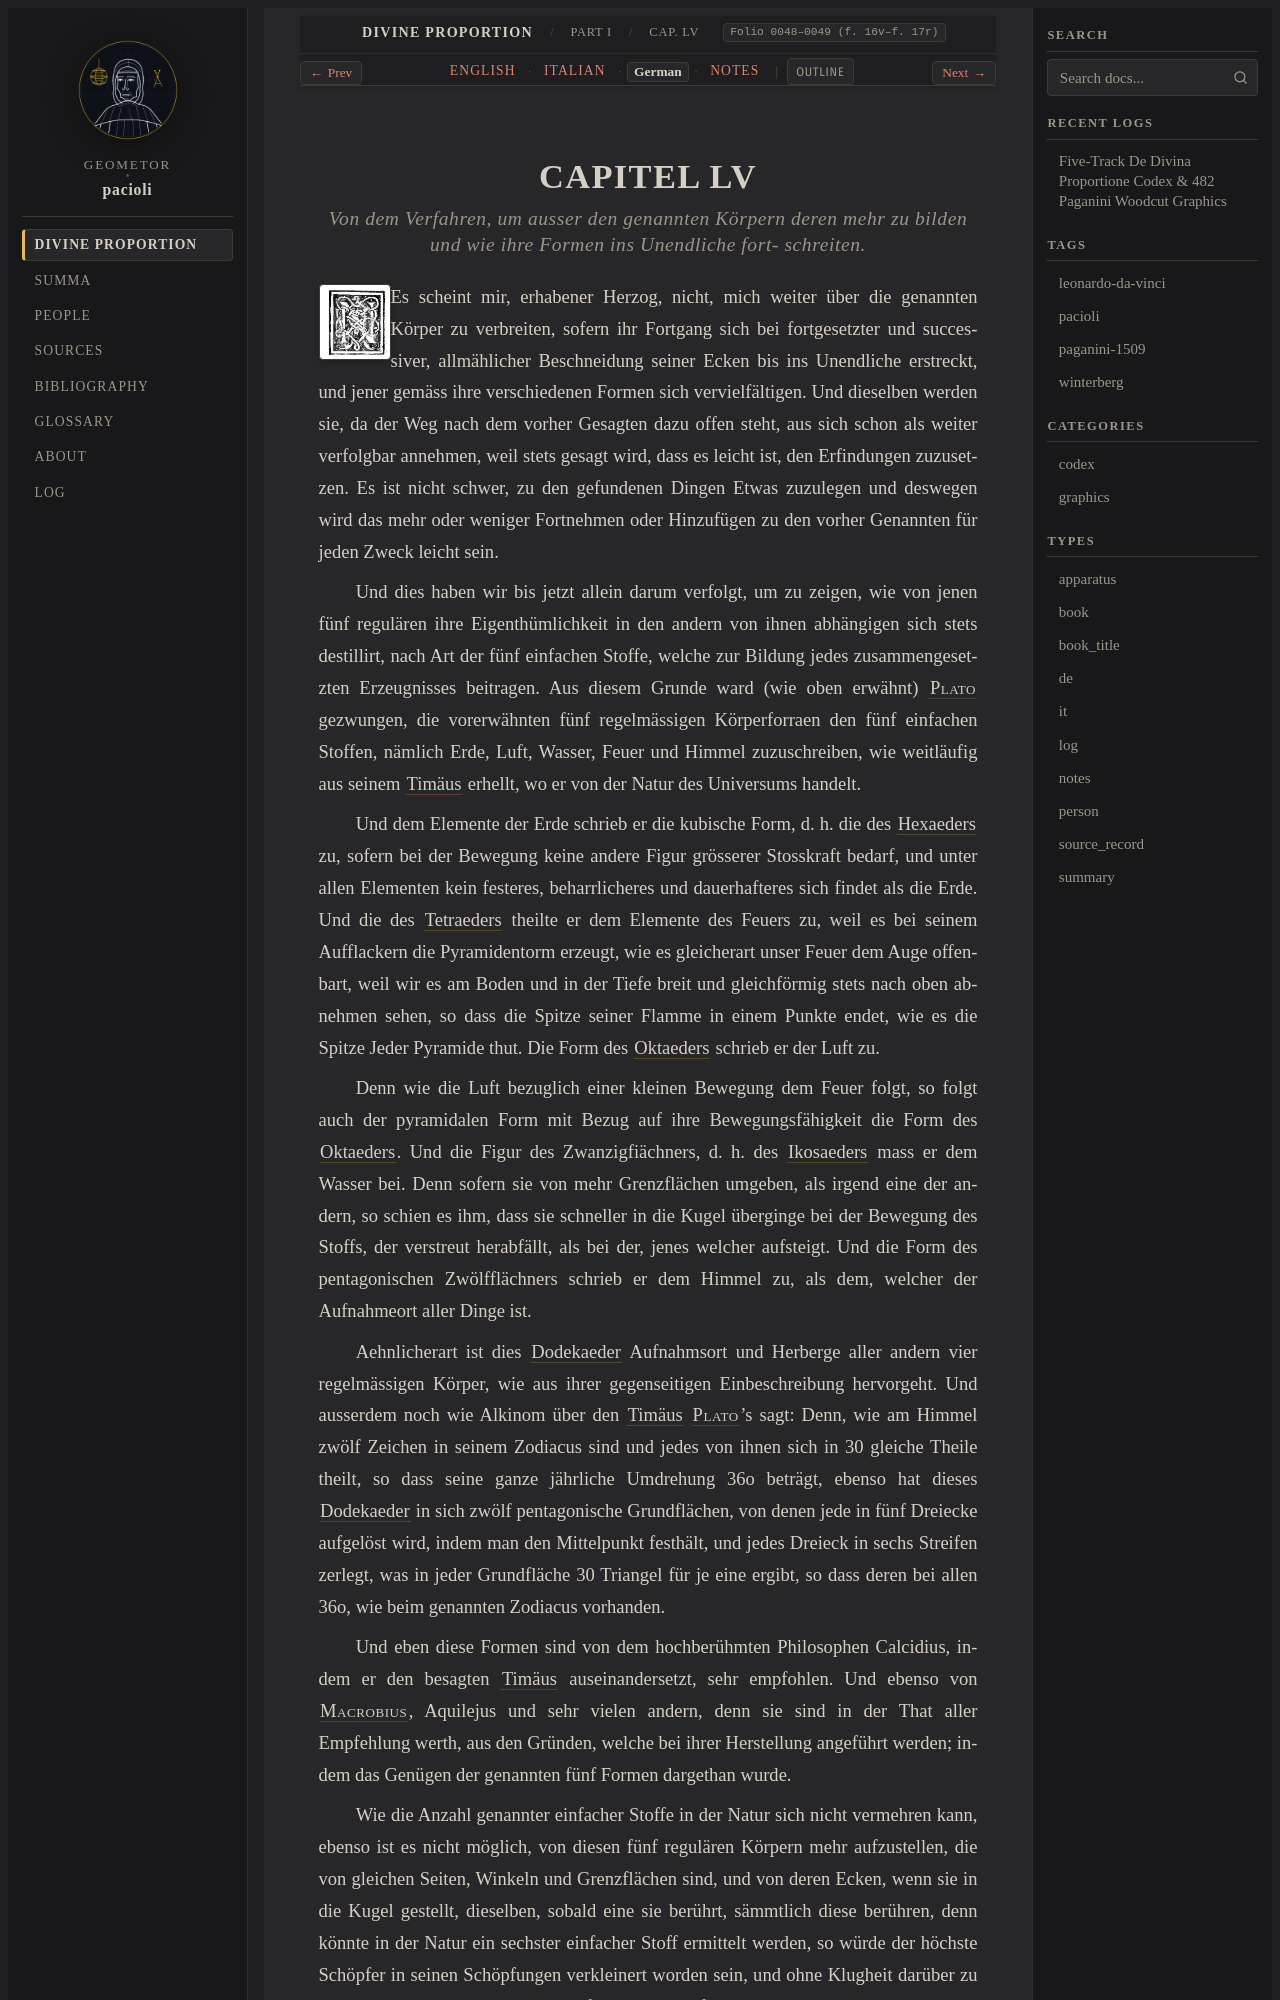

repository: geometor/pacioli · page: de_divina_proportione/compendio/cap_55/de.html · generator: sphinx

:type: de
:tracks: English: index | Italian: it | German: de | Notes: notes
:layout: book
:canonical_id: Cap. LV
:folio: 0048–0049 (f. 16v–f. 17r)

.. _compendio-cap_55-de:

CAPITEL LV
==========

.. rubric:: Von dem Verfahren, um ausser den genannten Körpern deren mehr zu bilden und wie ihre Formen ins Unendliche fort- schreiten.

.. folio:: 0048–0049 (f. 16v–f. 17r)
   :initial: 0048.c1.png

Es scheint mir, erhabener Herzog, nicht, mich weiter über die genannten Körper zu verbreiten, sofern ihr Fortgang sich bei fortgesetzter und successiver, allmählicher Beschneidung seiner Ecken bis ins Unendliche erstreckt, und jener gemäss ihre verschiedenen Formen sich vervielfältigen. Und dieselben werden sie, da der Weg nach dem vorher Gesagten dazu offen steht, aus sich schon als weiter verfolgbar annehmen, weil stets gesagt wird, dass es leicht ist, den Erfindungen zuzusetzen. Es ist nicht schwer, zu den gefundenen Dingen Etwas zuzulegen und deswegen wird das mehr oder weniger Fortnehmen oder Hinzufügen zu den vorher Genannten für jeden Zweck leicht sein.

Und dies haben wir bis jetzt allein darum verfolgt, um zu zeigen, wie von jenen fünf regulären ihre Eigenthümlichkeit in den andern von ihnen abhängigen sich stets destillirt, nach Art der fünf einfachen Stoffe, welche zur Bildung jedes zusammengesetzten Erzeugnisses beitragen. Aus diesem Grunde ward (wie oben erwähnt) :person:`Plato <plato>` gezwungen, die vorerwähnten fünf regelmässigen Körperforraen den fünf einfachen Stoffen, nämlich Erde, Luft, Wasser, Feuer und Himmel zuzuschreiben, wie weitläufig aus seinem :cite:`Timäus <plato:timaeus:53c-56c>` erhellt, wo er von der Natur des Universums handelt.

Und dem Elemente der Erde schrieb er die kubische Form, d. h. die des :term:`Hexaeders <exahedron>` zu, sofern bei der Bewegung keine andere Figur grösserer Stosskraft bedarf, und unter allen Elementen kein festeres, beharrlicheres und dauerhafteres sich findet als die Erde. Und die des :term:`Tetraeders <tetrahedron>` theilte er dem Elemente des Feuers zu, weil es bei seinem Aufflackern die Pyramidentorm erzeugt, wie es gleicherart unser Feuer dem Auge offenbart, weil wir es am Boden und in der Tiefe breit und gleichförmig stets nach oben abnehmen sehen, so dass die Spitze seiner Flamme in einem Punkte endet, wie es die Spitze Jeder Pyramide thut. Die Form des :term:`Oktaeders <octahedron>` schrieb er der Luft zu.

Denn wie die Luft bezuglich einer kleinen Bewegung dem Feuer folgt, so folgt auch der pyramidalen Form mit Bezug auf ihre Bewegungsfähigkeit die Form des :term:`Oktaeders <octahedron>`. Und die Figur des Zwanzigfiächners, d. h. des :term:`Ikosaeders <icosahedron>` mass er dem Wasser bei. Denn sofern sie von mehr Grenzflächen umgeben, als irgend eine der andern, so schien es ihm, dass sie schneller in die Kugel überginge bei der Bewegung des Stoffs, der verstreut herabfällt, als bei der, jenes welcher aufsteigt. Und die Form des pentagonischen Zwölfflächners schrieb er dem Himmel zu, als dem, welcher der Aufnahmeort aller Dinge ist.
